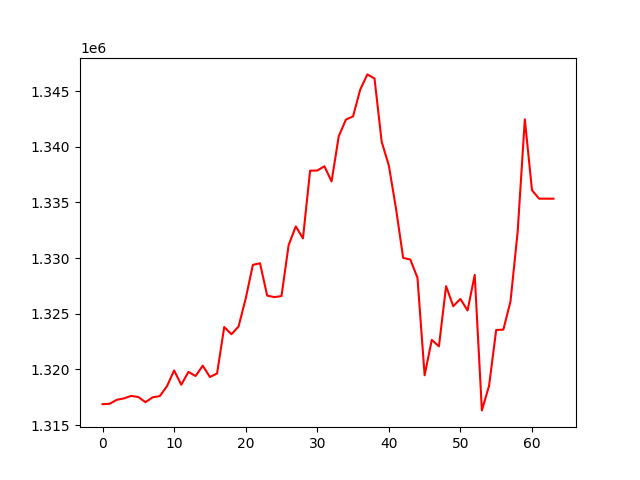

The file beside this chart, header and first rows:
, 0
0, 1316887
1, 1316922
2, 1317284
3, 1317404
4, 1317631
5, 1317527
6, 1317068
7, 1317503
8, 1317613
9, 1318498
10, 1319913
11, 1318630
12, 1319784
13, 1319416
14, 1320342
15, 1319327
16, 1319640
17, 1323815
18, 1323163
19, 1323854
20, 1326358
21, 1329390
22, 1329539
23, 1326634
24, 1326499
25, 1326587
26, 1331163
27, 1332848
28, 1331772
29, 1337849
30, 1337860
31, 1338242
32, 1336880
33, 1340931
34, 1342433
35, 1342717
36, 1345123
37, 1346490
38, 1346117
39, 1340440
40, 1338309
41, 1334456
42, 1330017
43, 1329871
44, 1328236
45, 1319480
46, 1322657
47, 1322080
48, 1327480
49, 1325683
50, 1326334
51, 1325298
52, 1328495
53, 1316328
54, 1318524
55, 1323550
56, 1323575
57, 1326120
58, 1332368
59, 1342460
... 4 more rows
